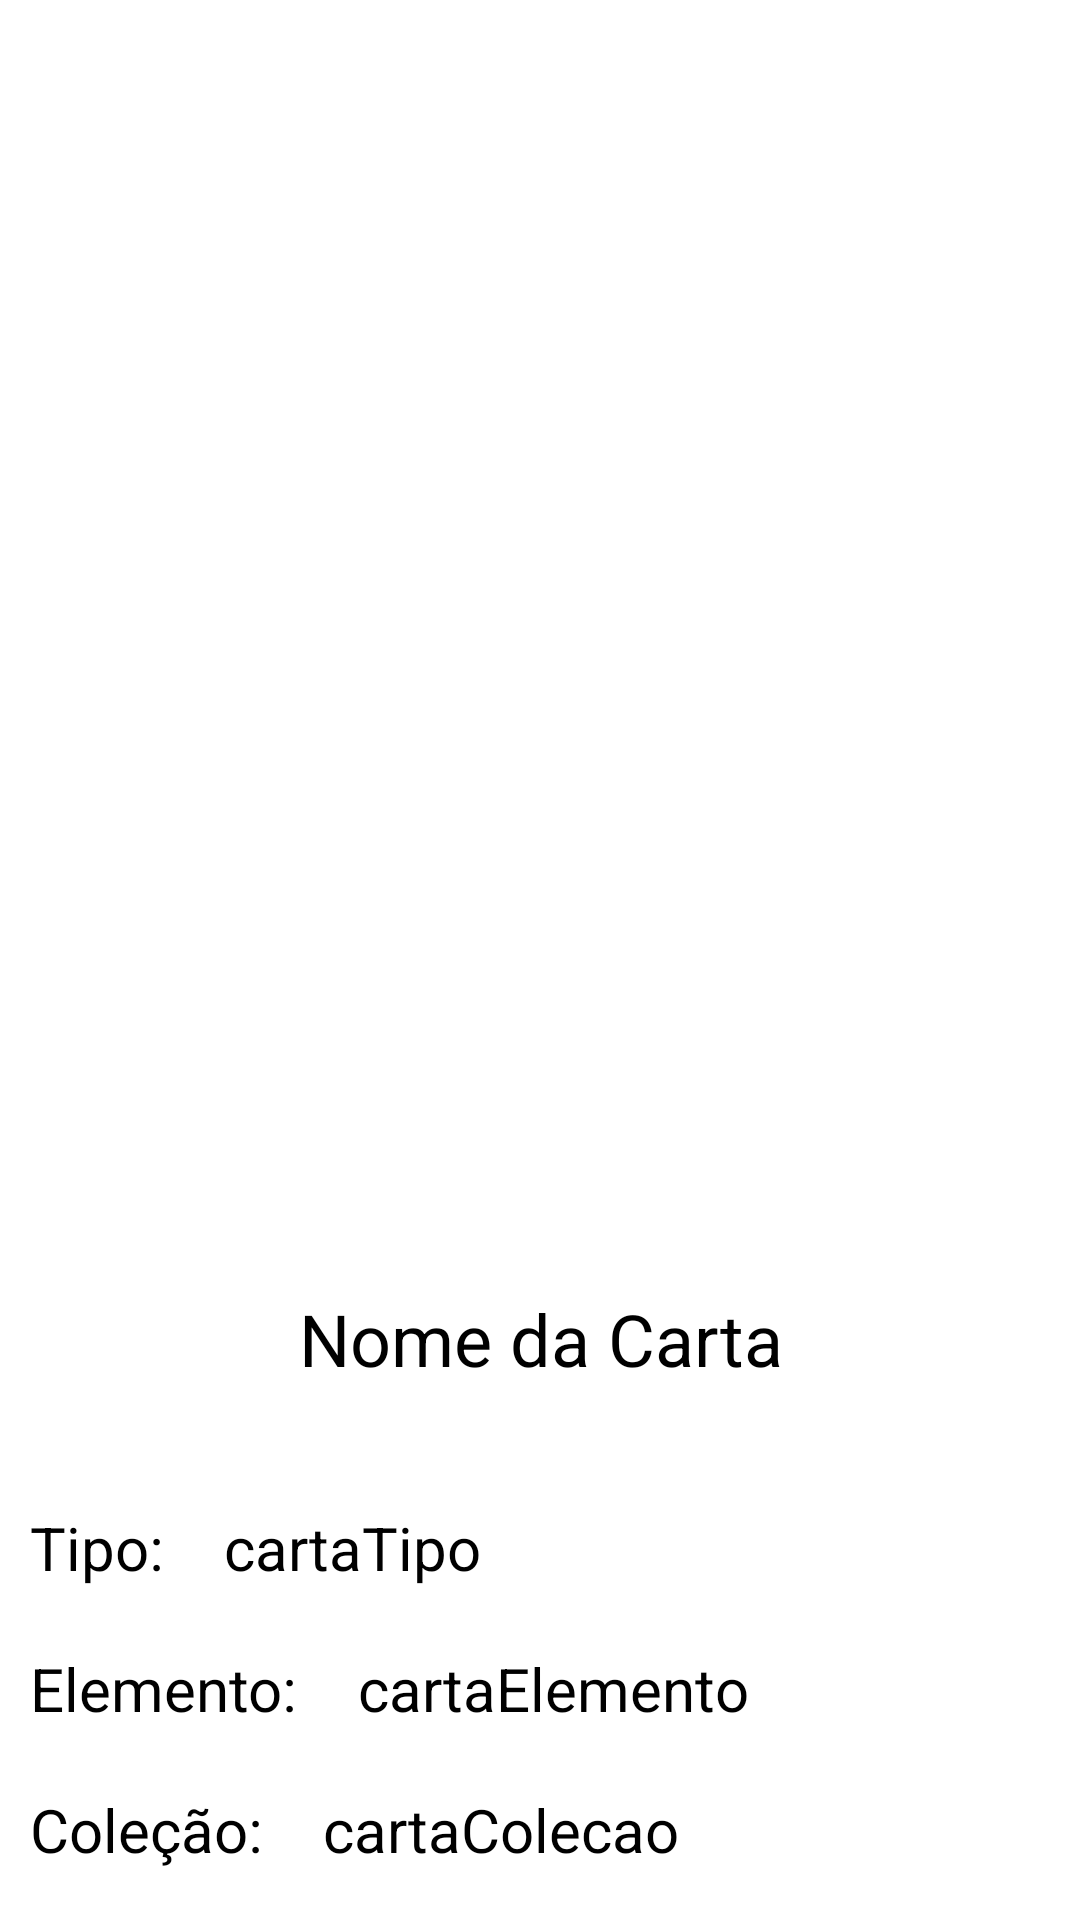

Produce the Android XML layout that renders to this screen, including the resource entries it uses.
<!-- AndroidManifest.xml: application theme Theme.Pokelootandroid -->
<!-- res/layout/activity_detalhes_carta.xml -->
<?xml version="1.0" encoding="utf-8"?>
<androidx.coordinatorlayout.widget.CoordinatorLayout xmlns:android="http://schemas.android.com/apk/res/android"
    xmlns:app="http://schemas.android.com/apk/res-auto"
    xmlns:tools="http://schemas.android.com/tools"
    android:layout_width="match_parent"
    android:layout_height="match_parent"
    android:orientation="vertical"
    android:layout_margin="10dp"
    tools:context=".vistas.DetalhesCartaActivity">
    
    <ScrollView
        android:layout_width="match_parent"
        android:layout_height="match_parent">
        
        <LinearLayout
            android:layout_width="match_parent"
            android:layout_height="match_parent"
            android:orientation="vertical">
            
            <ImageView
                android:id="@+id/imgDetalhesCarta"
                android:layout_width="match_parent"
                android:layout_height="420dp"
                app:srcCompat="@drawable/carta_teste" />

            <TextView
                android:id="@+id/tvDetalhesCartaNome"
                android:layout_width="match_parent"
                android:layout_height="wrap_content"
                android:textAlignment="center"
                android:padding="10dp"
                android:textSize="24sp"
                android:text="Nome da Carta" />

            <Space
                android:layout_width="match_parent"
                android:layout_height="20dp" />

            <LinearLayout
                android:layout_width="match_parent"
                android:layout_height="wrap_content"
                android:orientation="horizontal">

                <TextView
                    android:layout_width="wrap_content"
                    android:layout_height="match_parent"
                    android:layout_gravity="center_vertical"
                    android:padding="10dp"
                    android:textSize="20sp"
                    android:text="Tipo:" />

                <TextView
                    android:id="@+id/tvDetalhesCartaTipo"
                    android:layout_width="wrap_content"
                    android:layout_height="match_parent"
                    android:layout_gravity="center_vertical"
                    android:padding="10dp"
                    android:textSize="20sp"
                    android:text="cartaTipo" />

            </LinearLayout>

            <LinearLayout
                android:layout_width="match_parent"
                android:layout_height="wrap_content"
                android:orientation="horizontal">

                <TextView
                    android:layout_width="wrap_content"
                    android:layout_height="match_parent"
                    android:layout_gravity="center_vertical"
                    android:padding="10dp"
                    android:textSize="20sp"
                    android:text="Elemento:" />

                <TextView
                    android:id="@+id/tvDetalhesCartaElemento"
                    android:layout_width="wrap_content"
                    android:layout_height="match_parent"
                    android:layout_gravity="center_vertical"
                    android:padding="10dp"
                    android:textSize="20sp"
                    android:text="cartaElemento" />

            </LinearLayout>

            <LinearLayout
                android:layout_width="match_parent"
                android:layout_height="wrap_content"
                android:orientation="horizontal">

                <TextView
                    android:layout_width="wrap_content"
                    android:layout_height="match_parent"
                    android:layout_gravity="center_vertical"
                    android:padding="10dp"
                    android:textSize="20sp"
                    android:text="Coleção:" />

                <TextView
                    android:id="@+id/tvDetalhesCartaColecao"
                    android:layout_width="wrap_content"
                    android:layout_height="match_parent"
                    android:layout_gravity="center_vertical"
                    android:padding="10dp"
                    android:textSize="20sp"
                    android:text="cartaColecao" />

            </LinearLayout>

            <TextView
                android:layout_width="match_parent"
                android:layout_height="wrap_content"
                android:paddingTop="10dp"
                android:paddingLeft="10dp"
                android:textSize="20sp"
                android:text="Descrição:" />

            <TextView
                android:id="@+id/tvDetalhesCartaDescricao"
                android:layout_width="match_parent"
                android:layout_height="wrap_content"
                android:padding="10dp"
                android:textSize="20sp"
                android:text="cartaDescricao cartaDescricao cartaDescricao cartaDescricao" />

        </LinearLayout>

    </ScrollView>

</androidx.coordinatorlayout.widget.CoordinatorLayout>
<!-- resources referenced by this layout -->
<resources>
  <style name="Theme.Pokelootandroid" parent="Theme.MaterialComponents.DayNight.DarkActionBar">
          
          <item name="colorPrimary">@color/purple_200</item>
          <item name="colorPrimaryVariant">@color/purple_700</item>
          <item name="colorOnPrimary">@color/black</item>
          
          <item name="colorSecondary">@color/blue_200</item>
          <item name="colorSecondaryVariant">@color/blue_200</item>
          <item name="colorOnSecondary">@color/black</item>
          
          <item name="android:statusBarColor">?attr/colorPrimaryVariant</item>
          
      </style>
  <color name="purple_200">#FFAB0C</color>
  <color name="purple_700">#FFB43A</color>
  <color name="black">#FF000000</color>
  <color name="blue_200">#378EDB</color>
</resources>
